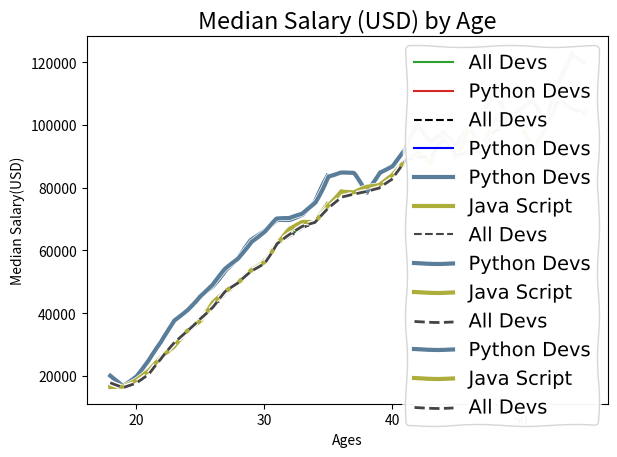

Source code (Python):
#Video: https://www.youtube.com/watch?v=UO98lJQ3QGI&list=PL-osiE80TeTvipOqomVEeZ1HRrcEvtZB_
dev_x = [25, 26, 27, 28, 29, 30, 31, 32, 33, 34, 35]
dev_y = [38496, 42000, 46752, 49320, 53200,
         56000, 62316, 64928, 67317, 68748, 73752]
ages_x = [25, 26, 27, 28, 29, 30, 31, 32, 33, 34, 35]
py_dev_y = [45372, 48876, 53850, 57287, 63016,
            65998, 70003, 70000, 71496, 75370, 83640] 
'''
from matplotlib import pyplot as plt
plt.plot(dev_x, dev_y)
plt.xlabel('Ages')
plt.ylabel('Median Salary(USD)')
plt.title('Median Salary (USD) by Age')
plt.show()'''
'''
from matplotlib import pyplot as plt        
plt.plot(ages_x, dev_y)
plt.plot(ages_x, py_dev_y)
plt.xlabel('Ages')
plt.ylabel('Median Salary(USD)')
plt.title('Median Salary (USD) by Age')
plt.show()'''
#Adding data from Stack Overflow
'''
from matplotlib import pyplot as plt
ages_x = [25, 26, 27, 28, 29, 30, 31, 32, 33, 34, 35]
dev_y = [38496, 42000, 46752, 49320, 53200,
         56000, 62316, 64928, 67317, 68748, 73752]
py_dev_y = [45372, 48876, 53850, 57287, 63016,
            65998, 70003, 70000, 71496, 75370, 83640]         
plt.plot(ages_x, dev_y)
plt.plot(ages_x, py_dev_y)
plt.xlabel('Ages')
plt.ylabel('Median Salary(USD)')
plt.title('Median Salary (USD) by Age')
plt.legend(['All Devs', 'Python'])
plt.show()'''
#Plot labels
'''
from matplotlib import pyplot as plt
ages_x = [25, 26, 27, 28, 29, 30, 31, 32, 33, 34, 35]
dev_y = [38496, 42000, 46752, 49320, 53200,
         56000, 62316, 64928, 67317, 68748, 73752]
py_dev_y = [45372, 48876, 53850, 57287, 63016,
            65998, 70003, 70000, 71496, 75370, 83640]         
plt.plot(ages_x, dev_y, label = 'All Devs')
plt.plot(ages_x, py_dev_y, label = 'Python Devs')
plt.xlabel('Ages')
plt.ylabel('Median Salary(USD)')
plt.title('Median Salary (USD) by Age')
plt.legend()
plt.show()'''
'''
For Formatting the plot
https://matplotlib.org/stable/api/_as_gen/matplotlib.pyplot.plot.html
which has Format Strings
A format string consists of a part for color, marker and line:
fmt = '[marker][line][color]' ...'''
'''
from matplotlib import pyplot as plt
ages_x = [25, 26, 27, 28, 29, 30, 31, 32, 33, 34, 35]
dev_y = [38496, 42000, 46752, 49320, 53200,
         56000, 62316, 64928, 67317, 68748, 73752]
py_dev_y = [45372, 48876, 53850, 57287, 63016,
            65998, 70003, 70000, 71496, 75370, 83640]         
plt.plot(ages_x, dev_y, 'k--', label = 'All Devs')
plt.plot(ages_x, py_dev_y, 'b', label = 'Python Devs')
plt.xlabel('Ages')
plt.ylabel('Median Salary(USD)')
plt.title('Median Salary (USD) by Age')
plt.legend()
plt.show()'''
'''
from matplotlib import pyplot as plt
ages_x = [25, 26, 27, 28, 29, 30, 31, 32, 33, 34, 35]
dev_y = [38496, 42000, 46752, 49320, 53200,
         56000, 62316, 64928, 67317, 68748, 73752]
py_dev_y = [45372, 48876, 53850, 57287, 63016,
            65998, 70003, 70000, 71496, 75370, 83640]         
plt.plot(ages_x, dev_y, color = 'k', linestyle = '--', label = 'All Devs')
plt.plot(ages_x, py_dev_y, color = 'b', label = 'Python Devs')
plt.xlabel('Ages')
plt.ylabel('Median Salary(USD)')
plt.title('Median Salary (USD) by Age')
plt.legend()
plt.show()'''
'''
from matplotlib import pyplot as plt
ages_x = [25, 26, 27, 28, 29, 30, 31, 32, 33, 34, 35]
dev_y = [38496, 42000, 46752, 49320, 53200,
         56000, 62316, 64928, 67317, 68748, 73752]
py_dev_y = [45372, 48876, 53850, 57287, 63016,
            65998, 70003, 70000, 71496, 75370, 83640]         
plt.plot(ages_x, dev_y, color = 'k', linestyle = '--', marker = '.', label = 'All Devs')
plt.plot(ages_x, py_dev_y, color = 'b', marker = 'o', label = 'Python Devs')
plt.xlabel('Ages')
plt.ylabel('Median Salary(USD)')
plt.title('Median Salary (USD) by Age')
plt.legend()
plt.show()'''
'''
from matplotlib import pyplot as plt
ages_x = [25, 26, 27, 28, 29, 30, 31, 32, 33, 34, 35]
dev_y = [38496, 42000, 46752, 49320, 53200,
         56000, 62316, 64928, 67317, 68748, 73752]
py_dev_y = [45372, 48876, 53850, 57287, 63016,
            65998, 70003, 70000, 71496, 75370, 83640]     
js_dev_y = [37810, 43515, 46823, 49293, 53437,
            56373, 62375, 66674, 68745, 68746, 74583]
plt.plot(ages_x, py_dev_y, color = '#5a7d9a', linewidth = 3, label = 'Python Devs')
plt.plot(ages_x, js_dev_y, color = '#adad3b', linewidth = 3, label = 'Java Script')
plt.plot(ages_x, dev_y, color = '#444444', linestyle = '--', label = 'All Devs')
plt.xlabel('Ages')
plt.ylabel('Median Salary(USD)')
plt.title('Median Salary (USD) by Age')
plt.legend()
plt.show()'''
'''
from matplotlib import pyplot as plt
print(plt.style.available)
plt.style.use('fivethirtyeight')
ages_x = [25, 26, 27, 28, 29, 30, 31, 32, 33, 34, 35]
dev_y = [38496, 42000, 46752, 49320, 53200,
         56000, 62316, 64928, 67317, 68748, 73752]
py_dev_y = [45372, 48876, 53850, 57287, 63016,
            65998, 70003, 70000, 71496, 75370, 83640]     
js_dev_y = [37810, 43515, 46823, 49293, 53437,
            56373, 62375, 66674, 68745, 68746, 74583]
plt.plot(ages_x, py_dev_y, color = '#5a7d9a', linewidth = 3, label = 'Python Devs')
plt.plot(ages_x, js_dev_y, color = '#adad3b', linewidth = 3, label = 'Java Script')
plt.plot(ages_x, dev_y, color = '#444444', linestyle = '--', label = 'All Devs')
plt.xlabel('Ages')
plt.ylabel('Median Salary(USD)')
plt.title('Median Salary (USD) by Age')
plt.legend()
plt.grid()
plt.tight_layout()
plt.show()'''
'''
from matplotlib import pyplot as plt
print(plt.style.available)
plt.xkcd()
ages_x = [25, 26, 27, 28, 29, 30, 31, 32, 33, 34, 35]
dev_y = [38496, 42000, 46752, 49320, 53200,
         56000, 62316, 64928, 67317, 68748, 73752]
py_dev_y = [45372, 48876, 53850, 57287, 63016,
            65998, 70003, 70000, 71496, 75370, 83640]     
js_dev_y = [37810, 43515, 46823, 49293, 53437,
            56373, 62375, 66674, 68745, 68746, 74583]
plt.plot(ages_x, py_dev_y, color = '#5a7d9a', linewidth = 3, label = 'Python Devs')
plt.plot(ages_x, js_dev_y, color = '#adad3b', linewidth = 3, label = 'Java Script')
plt.plot(ages_x, dev_y, color = '#444444', linestyle = '--', label = 'All Devs')
plt.xlabel('Ages')
plt.ylabel('Median Salary(USD)')
plt.title('Median Salary (USD) by Age')
plt.legend()
plt.grid()
plt.tight_layout()
plt.savefig('newplotxkcd.png')
plt.show()'''

ages_x = [18, 19, 20, 21, 22, 23, 24, 25, 26, 27, 28, 29, 30, 31, 32, 33, 34, 35,
          36, 37, 38, 39, 40, 41, 42, 43, 44, 45, 46, 47, 48, 49, 50, 51, 52, 53, 54, 55]
py_dev_y = [20046, 17100, 20000, 24744, 30500, 37732, 41247, 45372, 48876, 53850, 57287, 63016, 65998, 70003, 70000, 71496, 75370, 83640, 84666,
            84392, 78254, 85000, 87038, 91991, 100000, 94796, 97962, 93302, 99240, 102736, 112285, 100771, 104708, 108423, 101407, 112542, 122870, 120000]
js_dev_y = [16446, 16791, 18942, 21780, 25704, 29000, 34372, 37810, 43515, 46823, 49293, 53437, 56373, 62375, 66674, 68745, 68746, 74583, 79000,
            78508, 79996, 80403, 83820, 88833, 91660, 87892, 96243, 90000, 99313, 91660, 102264, 100000, 100000, 91660, 99240, 108000, 105000, 104000]
dev_y = [17784, 16500, 18012, 20628, 25206, 30252, 34368, 38496, 42000, 46752, 49320, 53200, 56000, 62316, 64928, 67317, 68748, 73752, 77232,
         78000, 78508, 79536, 82488, 88935, 90000, 90056, 95000, 90000, 91633, 91660, 98150, 98964, 100000, 98988, 100000, 108923, 105000, 103117]
from matplotlib import pyplot as plt
print(plt.style.available)
plt.xkcd()
plt.plot(ages_x, py_dev_y, color = '#5a7d9a', linewidth = 3, label = 'Python Devs')
plt.plot(ages_x, js_dev_y, color = '#adad3b', linewidth = 3, label = 'Java Script')
plt.plot(ages_x, dev_y, color = '#444444', linestyle = '--', label = 'All Devs')
plt.xlabel('Ages')
plt.ylabel('Median Salary(USD)')
plt.title('Median Salary (USD) by Age')
plt.legend()
plt.grid()
plt.tight_layout()
plt.savefig('newplotxkcd.png')
plt.show()